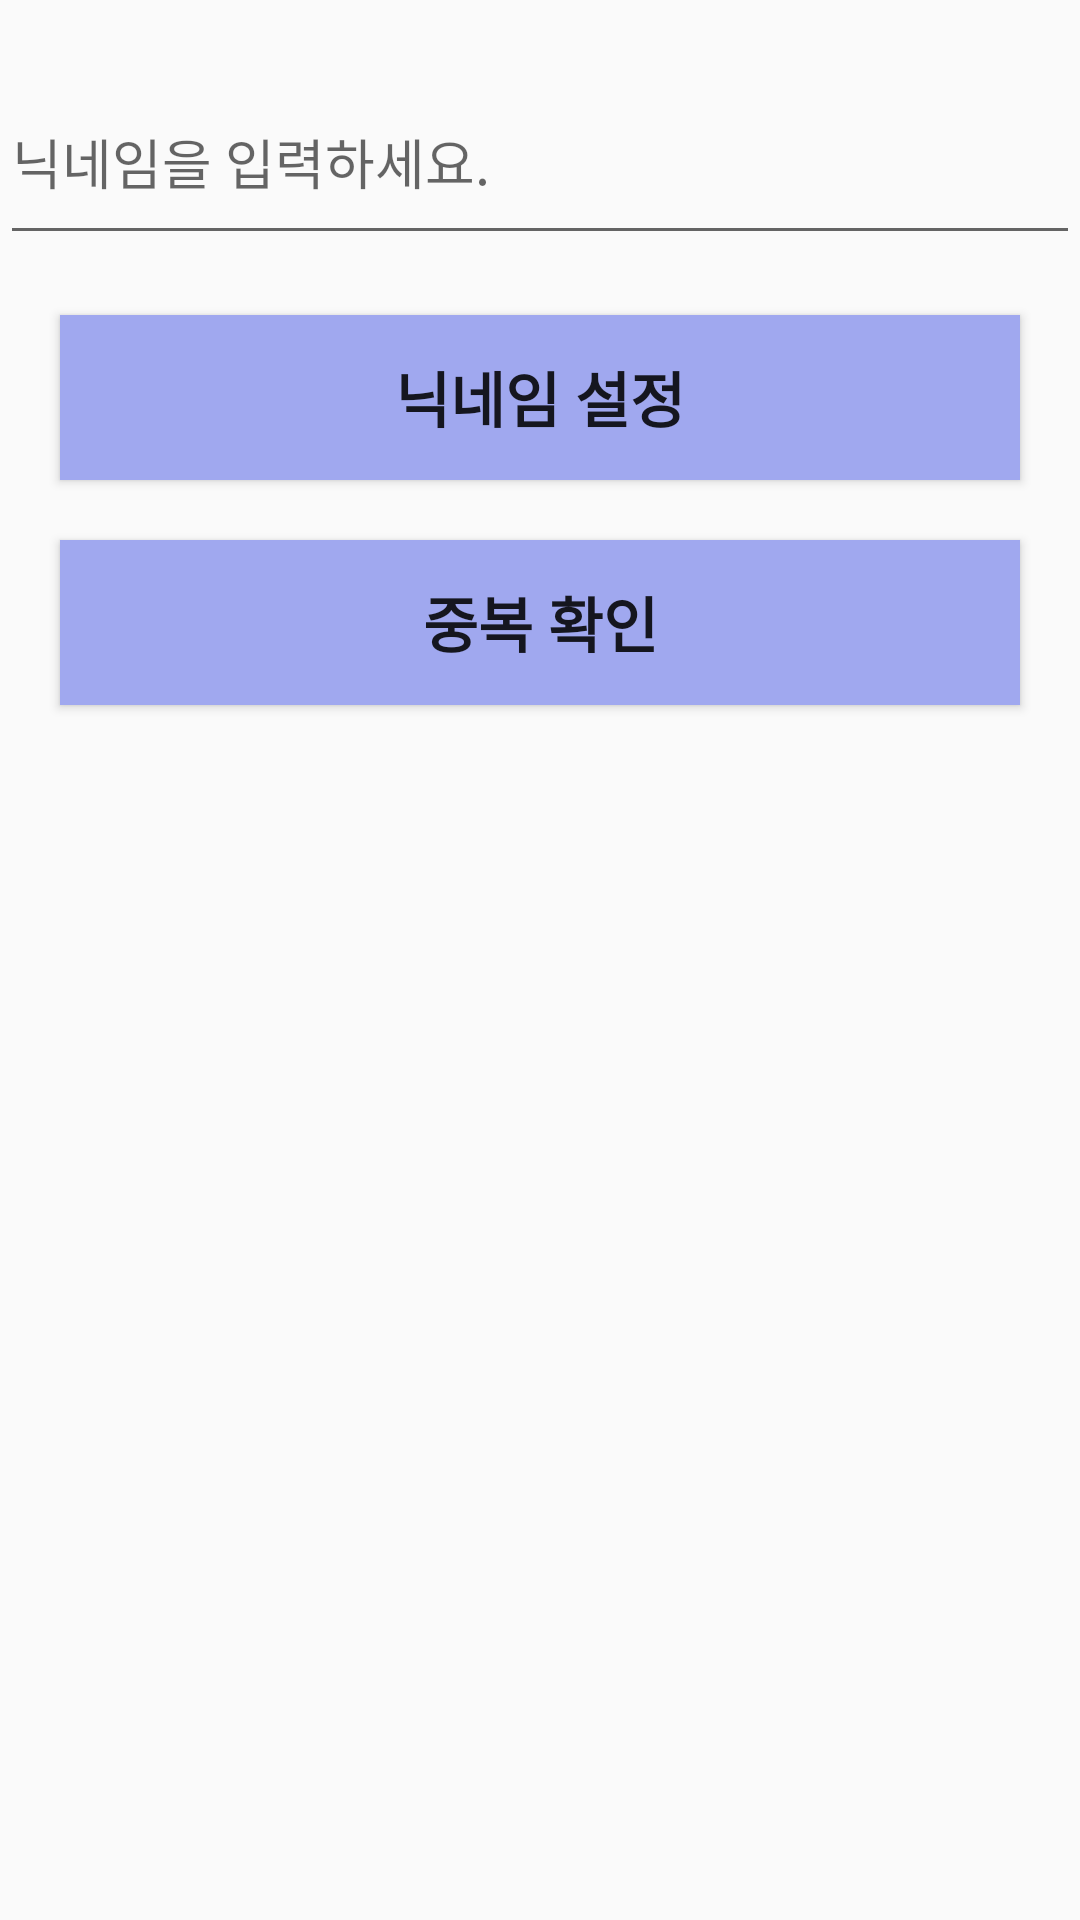

Write the Android layout XML for this screen, with the resource values it uses.
<!-- AndroidManifest.xml: application theme Theme.Kozoltime -->
<!-- res/layout/activity_nick_name.xml -->
<?xml version="1.0" encoding="utf-8"?>
<LinearLayout xmlns:android="http://schemas.android.com/apk/res/android"
    xmlns:app="http://schemas.android.com/apk/res-auto"
    xmlns:tools="http://schemas.android.com/tools"
    android:layout_width="match_parent"
    android:layout_height="match_parent"
    android:orientation="vertical"
    tools:context="kr.co.ky.nicknamePackage.NickNameActivity">

    <EditText
        android:id="@+id/nick_edit"
        android:layout_width="match_parent"
        android:layout_height="65dp"
        android:layout_marginTop="20dp"
        android:hint="@string/nick_write"/>

    <Button
        android:id="@+id/nick_set_btn"
        android:layout_width="match_parent"
        android:layout_height="55dp"
        android:text="@string/nick_setting"
        android:textStyle="bold"
        android:textSize="20sp"
        android:background="@color/purple"
        android:layout_margin="20dp"/>

    <Button
        android:id="@+id/nick_overlap_btn"
        android:layout_width="match_parent"
        android:layout_height="55dp"
        android:text="@string/overlap"
        android:textStyle="bold"
        android:textSize="20sp"
        android:background="@color/purple"
        android:layout_marginEnd="20dp"
        android:layout_marginStart="20dp"/>

</LinearLayout>
<!-- resources referenced by this layout -->
<resources>
  <color name="purple">#A0A8EF</color>
  <string name="nick_setting">닉네임 설정</string>
  <string name="nick_write">닉네임을 입력하세요.</string>
  <string name="overlap">중복 확인</string>
  <style name="Theme.Kozoltime" parent="Theme.AppCompat.Light.NoActionBar">
  
          parent="Theme.MaterialComponents.DayNight.NoActionBar"&gt;
          
          <item name="colorPrimary">@color/colorLightGray</item>
          <item name="colorPrimaryVariant">@color/purple_700</item>
          <item name="colorOnPrimary">@color/white</item>
          
          <item name="colorSecondary">@color/teal_200</item>
          <item name="colorSecondaryVariant">@color/teal_700</item>
          <item name="colorOnSecondary">@color/black</item>
          
          <item name="android:statusBarColor" tools:targetApi="l">?attr/colorPrimaryVariant</item>
          
  
      </style>
  <color name="colorLightGray">#f1f1f1</color>
  <color name="purple_700">#CC3333FF</color>
  <color name="white">#FFFFFFFF</color>
  <color name="teal_200">#FF03DAC5</color>
  <color name="teal_700">#FF018786</color>
  <color name="black">#FF000000</color>
</resources>
